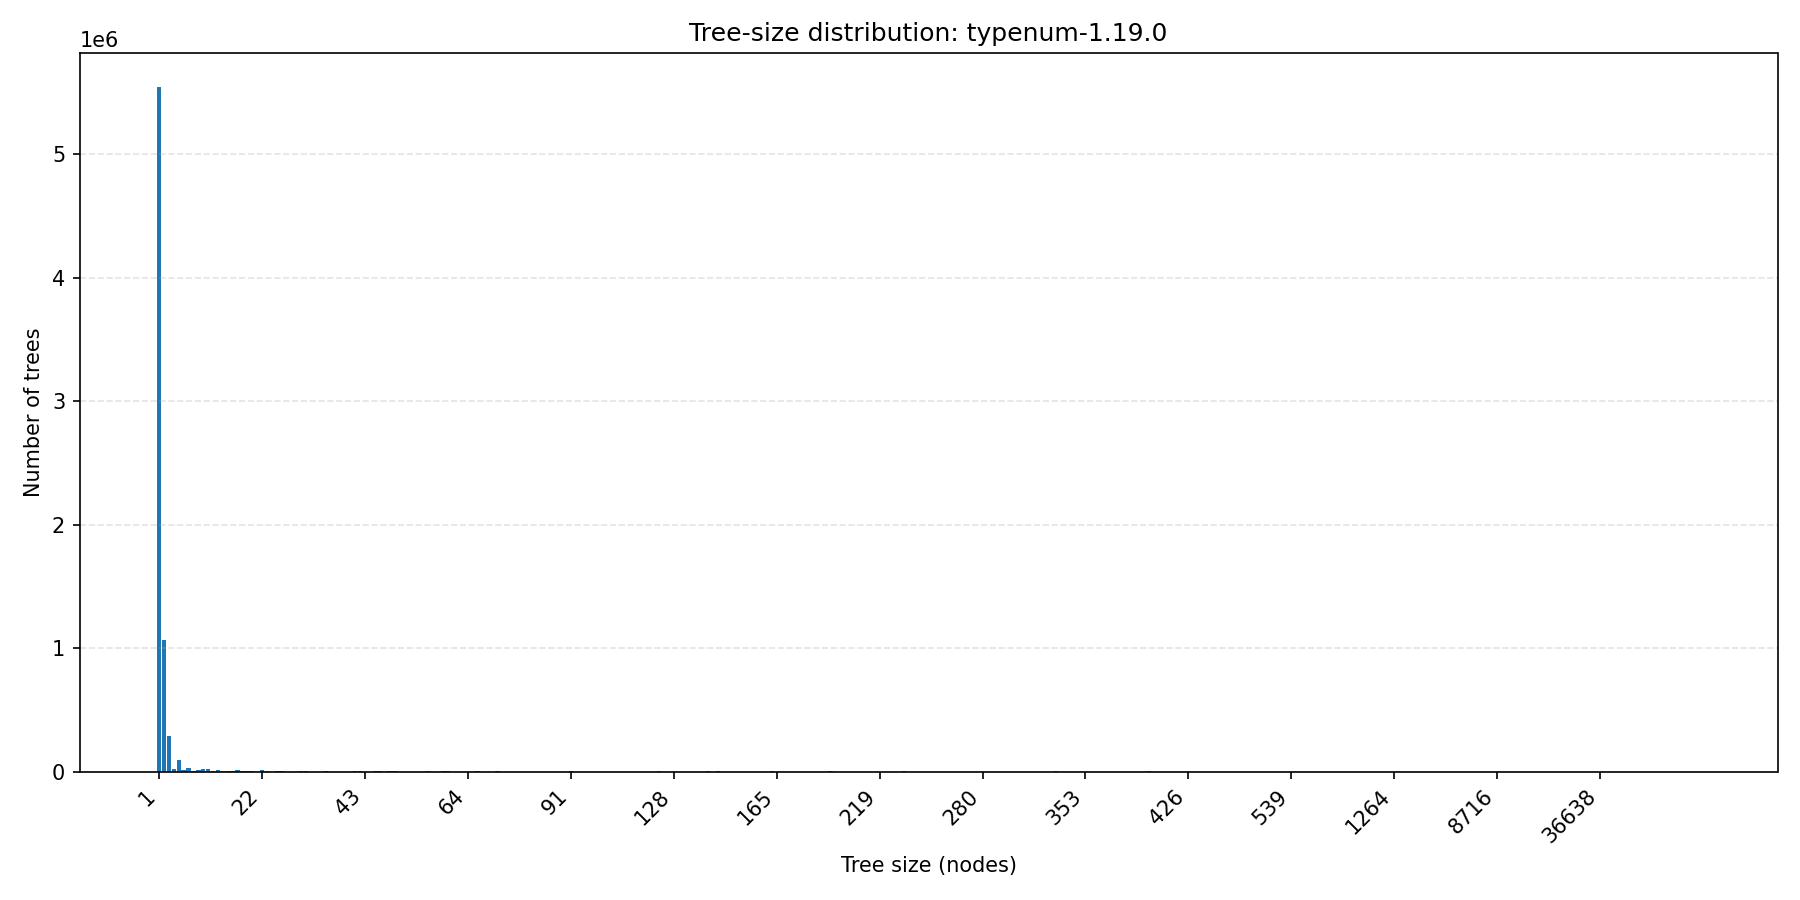

The table this chart was drawn from, first rows:
tree_size, count
1, 5541061
2, 1066217
3, 291592
4, 21192
5, 94257
6, 10650
7, 32391
8, 3841
9, 14173
10, 20501
11, 24845
12, 8873
13, 10614
14, 8854
15, 7078
16, 7078
17, 10969
18, 1765
19, 4017
20, 1765
21, 602
22, 10564
23, 5286
24, 2
25, 3558
26, 1761
27, 60
28, 6
29, 10
30, 1827
31, 3537
32, 6
33, 11
34, 2
35, 1771
36, 26
37, 54
38, 409
39, 8
40, 6
41, 2229
42, 2948
43, 41
44, 77
45, 1769
46, 1797
47, 15
48, 1761
49, 1807
50, 2
51, 5
52, 8
53, 16
54, 4
55, 5
56, 1771
57, 2
58, 3
59, 3517
60, 3577
... 255 more rows
